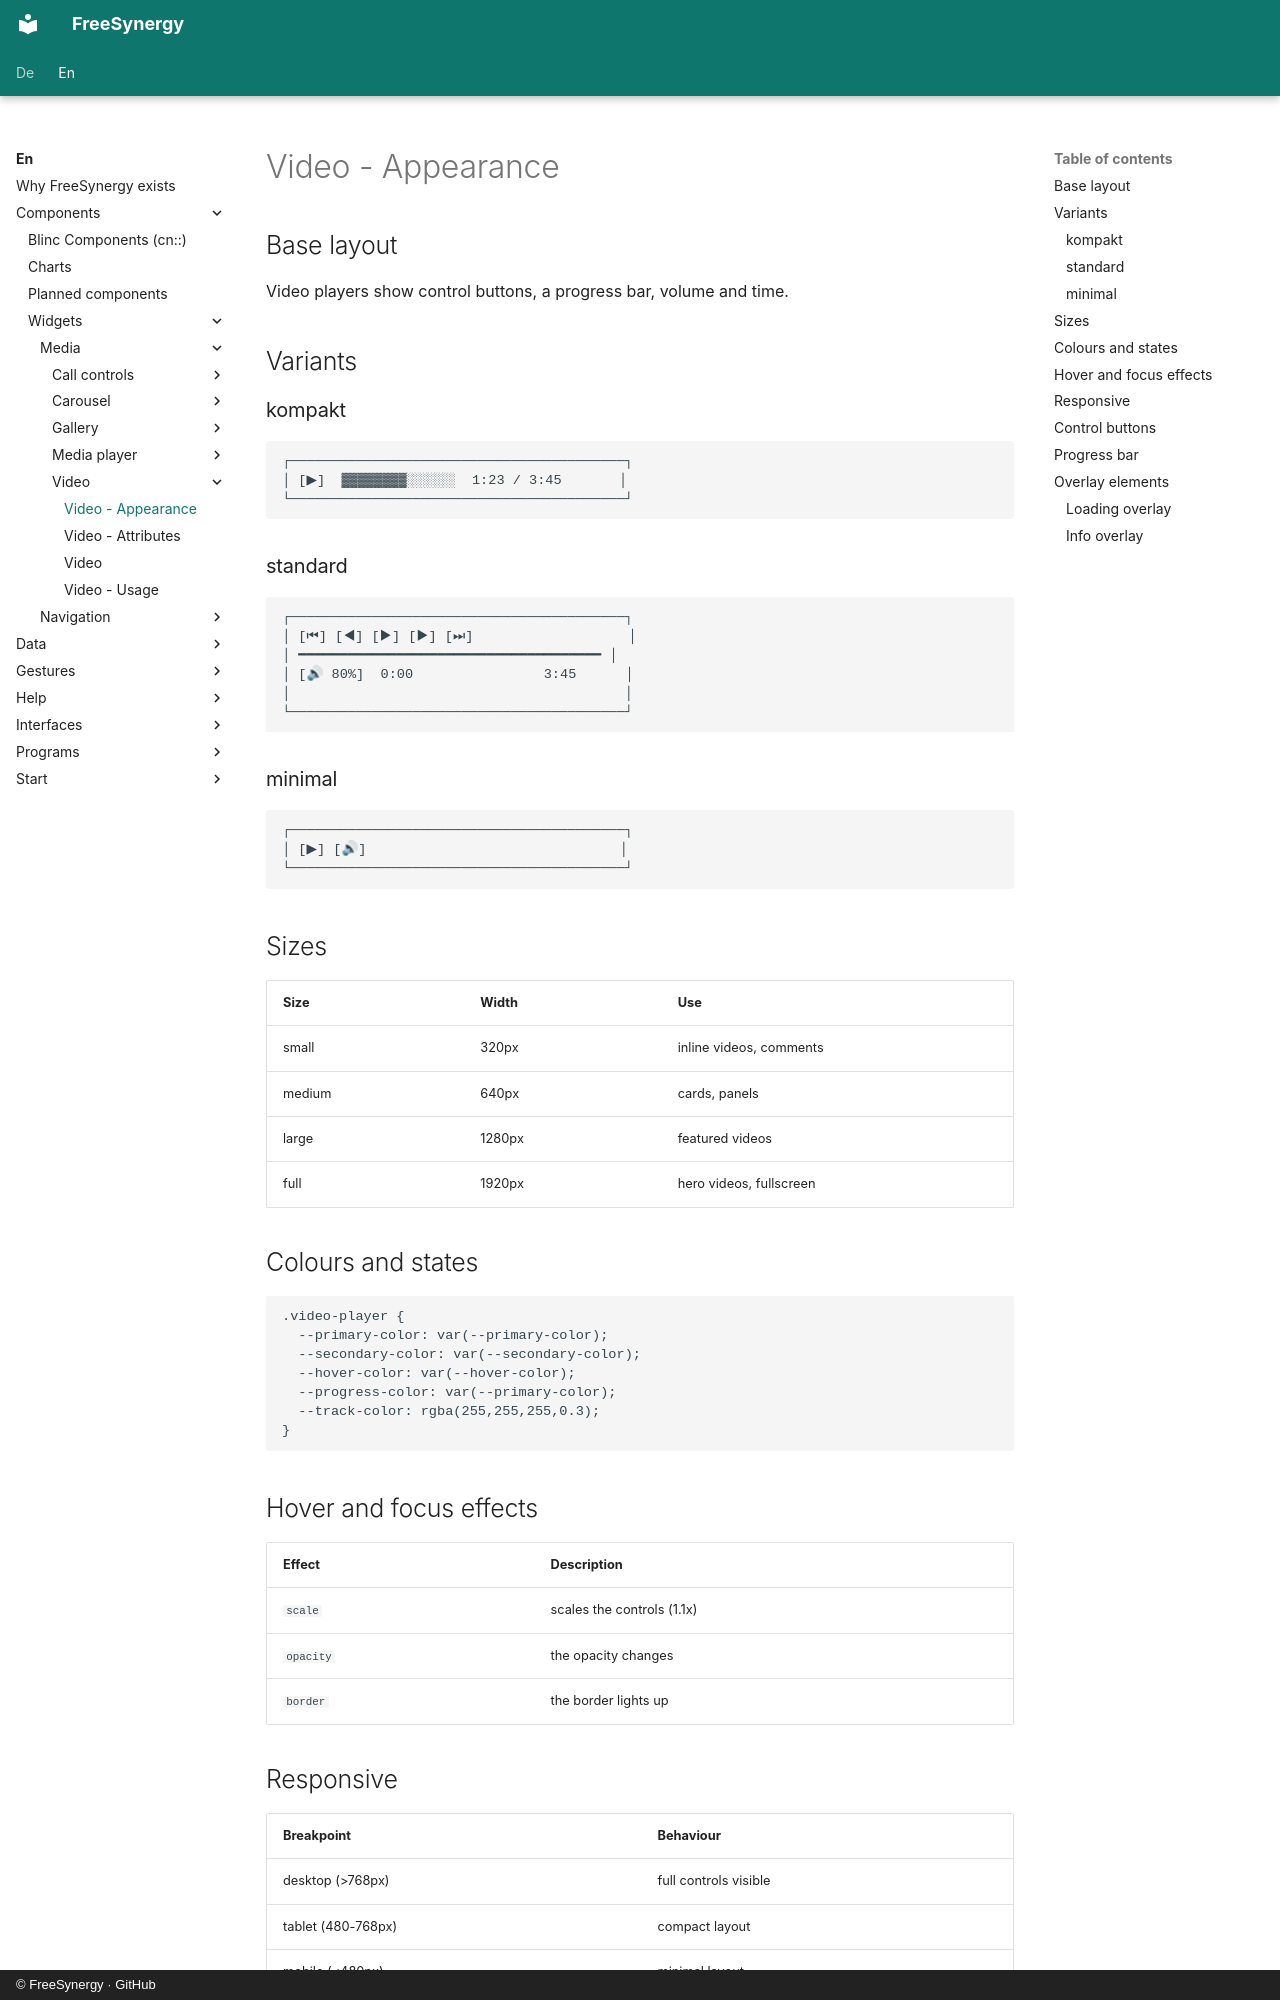

repository: FreeSynergy/fs-documentation · page: en/components/widgets/media/video/appearance/index.html · generator: mkdocs · copyright: © FreeSynergy · GitHub

# Video - Appearance

## Base layout

Video players show control buttons, a progress bar, volume and time.

## Variants

### kompakt

```
┌─────────────────────────────────────────┐
│ [▶]  ▓▓▓▓▓▓▓▓░░░░░░  1:23 / 3:45       │
└─────────────────────────────────────────┘
```

### standard

```
┌─────────────────────────────────────────┐
│ [⏮] [◀] [▶] [▶] [⏭]                   │
│ ━━━━━━━━━━━━━━━━━━━━━━━━━━━━━━━━━━━━━ │
│ [🔊 80%]  0:00                3:45      │
│                                         │
└─────────────────────────────────────────┘
```

### minimal

```
┌─────────────────────────────────────────┐
│ [▶] [🔊]                               │
└─────────────────────────────────────────┘
```

## Sizes

| Size | Width | Use |
|------|-------|-----|
| small | 320px | inline videos, comments |
| medium | 640px | cards, panels |
| large | 1280px | featured videos |
| full | 1920px | hero videos, fullscreen |

## Colours and states

```css
.video-player {
  --primary-color: var(--primary-color);
  --secondary-color: var(--secondary-color);
  --hover-color: var(--hover-color);
  --progress-color: var(--primary-color);
  --track-color: rgba(255,255,255,0.3);
}
```

## Hover and focus effects

| Effect | Description |
|--------|-------------|
| `scale` | scales the controls (1.1x) |
| `opacity` | the opacity changes |
| `border` | the border lights up |

## Responsive

| Breakpoint | Behaviour |
|------------|-----------|
| desktop (>768px) | full controls visible |
| tablet (480-768px) | compact layout |
| mobile (<480px) | minimal layout |
